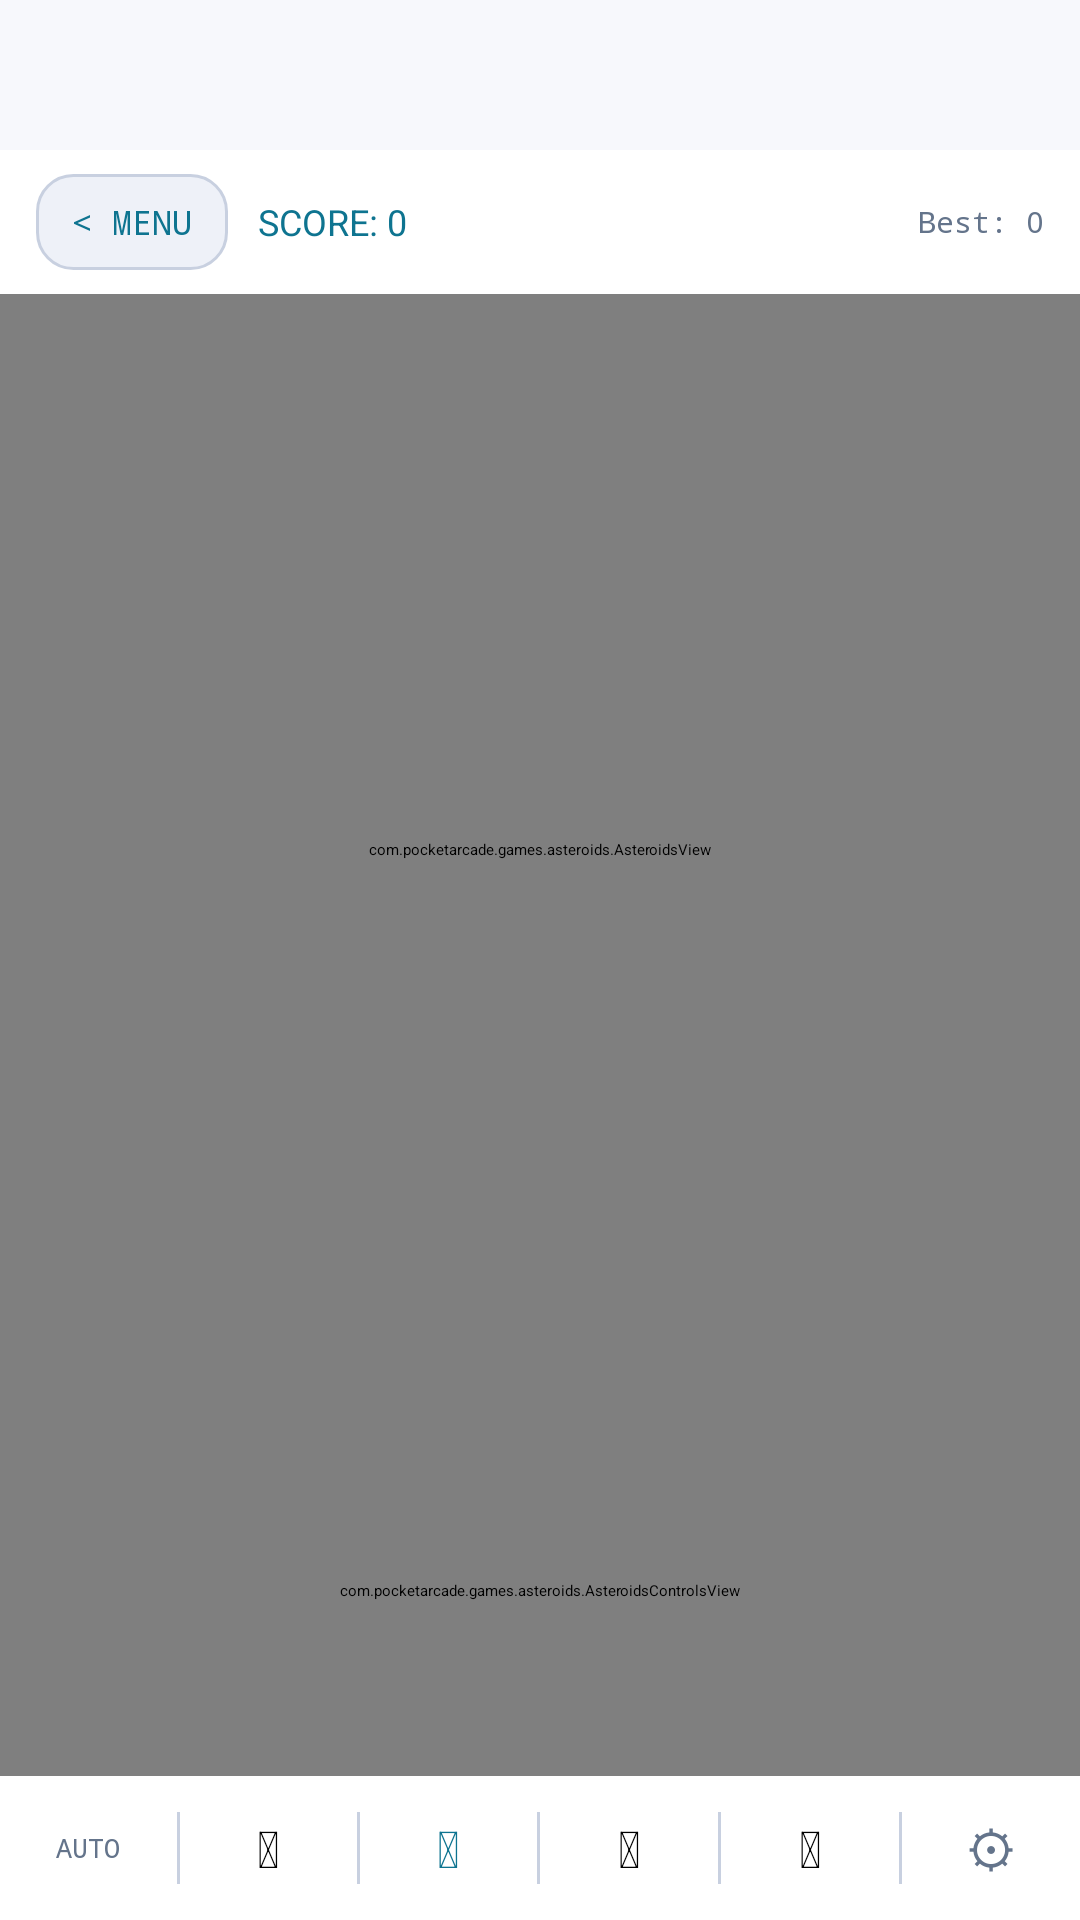

Here is an Android app screen rendered from its layout file. Give the layout XML and the strings, colors and styles it references.
<!-- AndroidManifest.xml: application theme Theme.PixelParlor -->
<!-- res/layout/activity_asteroids.xml -->
<?xml version="1.0" encoding="utf-8"?>
<LinearLayout xmlns:android="http://schemas.android.com/apk/res/android"
    android:layout_width="match_parent"
    android:layout_height="match_parent"
    android:background="@color/bg"
    android:orientation="vertical">

    <FrameLayout
        android:id="@+id/adContainer"
        android:layout_width="match_parent"
        android:layout_height="50dp"
        android:background="@drawable/bg_ad_banner" />

    
    <LinearLayout
        android:layout_width="match_parent"
        android:layout_height="48dp"
        android:paddingHorizontal="12dp"
        android:orientation="horizontal"
        android:gravity="center_vertical"
        android:background="@color/surface">

        <TextView
            android:id="@+id/btnBack"
            android:layout_width="wrap_content"
            android:layout_height="32dp"
            android:text="&lt; MENU"
            android:textColor="@color/accent_cyan"
            android:textSize="11sp"
            android:fontFamily="monospace"
            android:gravity="center"
            android:paddingHorizontal="12dp"
            android:background="@drawable/bg_game_tile"
            android:clickable="true"
            android:focusable="true"
            android:layout_marginEnd="10dp" />

        <TextView
            android:id="@+id/tvScore"
            android:layout_width="0dp"
            android:layout_height="wrap_content"
            android:layout_weight="1"
            android:text="SCORE: 0"
            android:textColor="@color/accent_cyan"
            android:textSize="12sp"
            android:fontFamily="sans-serif" />

        <TextView
            android:id="@+id/tvHighScore"
            android:layout_width="wrap_content"
            android:layout_height="wrap_content"
            android:text="Best: 0"
            android:textColor="@color/muted"
            android:textSize="10sp"
            android:fontFamily="monospace" />

    </LinearLayout>

    
    <com.pocketarcade.games.asteroids.AsteroidsView
        android:id="@+id/asteroidsView"
        android:layout_width="match_parent"
        android:layout_height="0dp"
        android:layout_weight="3" />

    
    <com.pocketarcade.games.asteroids.AsteroidsControlsView
        android:id="@+id/controlsPanel"
        android:layout_width="match_parent"
        android:layout_height="0dp"
        android:layout_weight="1"
        android:background="@color/surface"
        android:clickable="true"
        android:focusable="true" />

    
    <LinearLayout
        android:id="@+id/controlBar"
        android:layout_width="match_parent"
        android:layout_height="48dp"
        android:orientation="horizontal"
        android:background="@color/surface"
        android:gravity="center_vertical">

        <TextView
            android:id="@+id/btnAutoFire"
            android:layout_width="0dp"
            android:layout_height="match_parent"
            android:layout_weight="1"
            android:gravity="center"
            android:text="AUTO"
            android:textColor="@color/muted"
            android:textSize="9sp"
            android:fontFamily="monospace"
            android:clickable="true"
            android:focusable="true" />

        <View
            android:layout_width="1dp"
            android:layout_height="24dp"
            android:background="@color/border" />

        <TextView
            android:id="@+id/btnLightMode"
            android:layout_width="0dp"
            android:layout_height="match_parent"
            android:layout_weight="1"
            android:gravity="center"
            android:text="&#127769;"
            android:textSize="17sp"
            android:clickable="true"
            android:focusable="true" />

        <View
            android:layout_width="1dp"
            android:layout_height="24dp"
            android:background="@color/border" />

        <TextView
            android:id="@+id/btnHaptics"
            android:layout_width="0dp"
            android:layout_height="match_parent"
            android:layout_weight="1"
            android:gravity="center"
            android:text="&#128243;"
            android:textSize="17sp"
            android:textColor="@color/accent_cyan"
            android:clickable="true"
            android:focusable="true" />

        <View
            android:layout_width="1dp"
            android:layout_height="24dp"
            android:background="@color/border" />

        <TextView
            android:id="@+id/btnSound"
            android:layout_width="0dp"
            android:layout_height="match_parent"
            android:layout_weight="1"
            android:gravity="center"
            android:text="&#128266;"
            android:textSize="17sp"
            android:clickable="true"
            android:focusable="true" />

        <View
            android:layout_width="1dp"
            android:layout_height="24dp"
            android:background="@color/border" />

        <TextView
            android:id="@+id/btnLeaderboard"
            android:layout_width="0dp"
            android:layout_height="match_parent"
            android:layout_weight="1"
            android:gravity="center"
            android:text="&#127942;"
            android:textSize="17sp"
            android:clickable="true"
            android:focusable="true" />

        <View
            android:layout_width="1dp"
            android:layout_height="24dp"
            android:background="@color/border" />

        <TextView
            android:id="@+id/btnSettings"
            android:layout_width="0dp"
            android:layout_height="match_parent"
            android:layout_weight="1"
            android:gravity="center"
            android:text="&#9881;"
            android:textColor="@color/muted"
            android:textSize="17sp"
            android:clickable="true"
            android:focusable="true" />

    </LinearLayout>

</LinearLayout>
<!-- resources referenced by this layout -->
<resources>
  <color name="accent_cyan">#0e7490</color>
  <color name="bg">#f7f8fc</color>
  <color name="border">#c8d0e0</color>
  <color name="muted">#64748b</color>
  <color name="surface">#ffffff</color>
  <!-- drawable bg_game_tile (drawable) -->
  <?xml version="1.0" encoding="utf-8"?>
  <shape xmlns:android="http://schemas.android.com/apk/res/android"
      android:shape="rectangle">
      <solid android:color="@color/card" />
      <stroke android:width="1dp" android:color="@color/border" />
      <corners android:radius="12dp" />
  </shape>
  <style name="Theme.PixelParlor" parent="Theme.MaterialComponents.DayNight.NoActionBar">
          <item name="colorPrimary">@color/accent_blue</item>
          <item name="colorPrimaryVariant">@color/surface</item>
          <item name="colorOnPrimary">@color/color_on_accent</item>
          <item name="colorSecondary">@color/accent_red</item>
          <item name="colorOnSecondary">@color/color_on_accent</item>
          <item name="android:colorBackground">@color/bg</item>
          <item name="android:windowBackground">@color/bg</item>
          <item name="android:statusBarColor">@color/bg</item>
          <item name="android:navigationBarColor">@color/bg</item>
          
          <item name="android:windowLightStatusBar">false</item>
      </style>
  <color name="card">#eef1f8</color>
  <color name="accent_blue">#1a56d6</color>
  <color name="color_on_accent">#ffffff</color>
  <color name="accent_red">#c0392b</color>
</resources>
